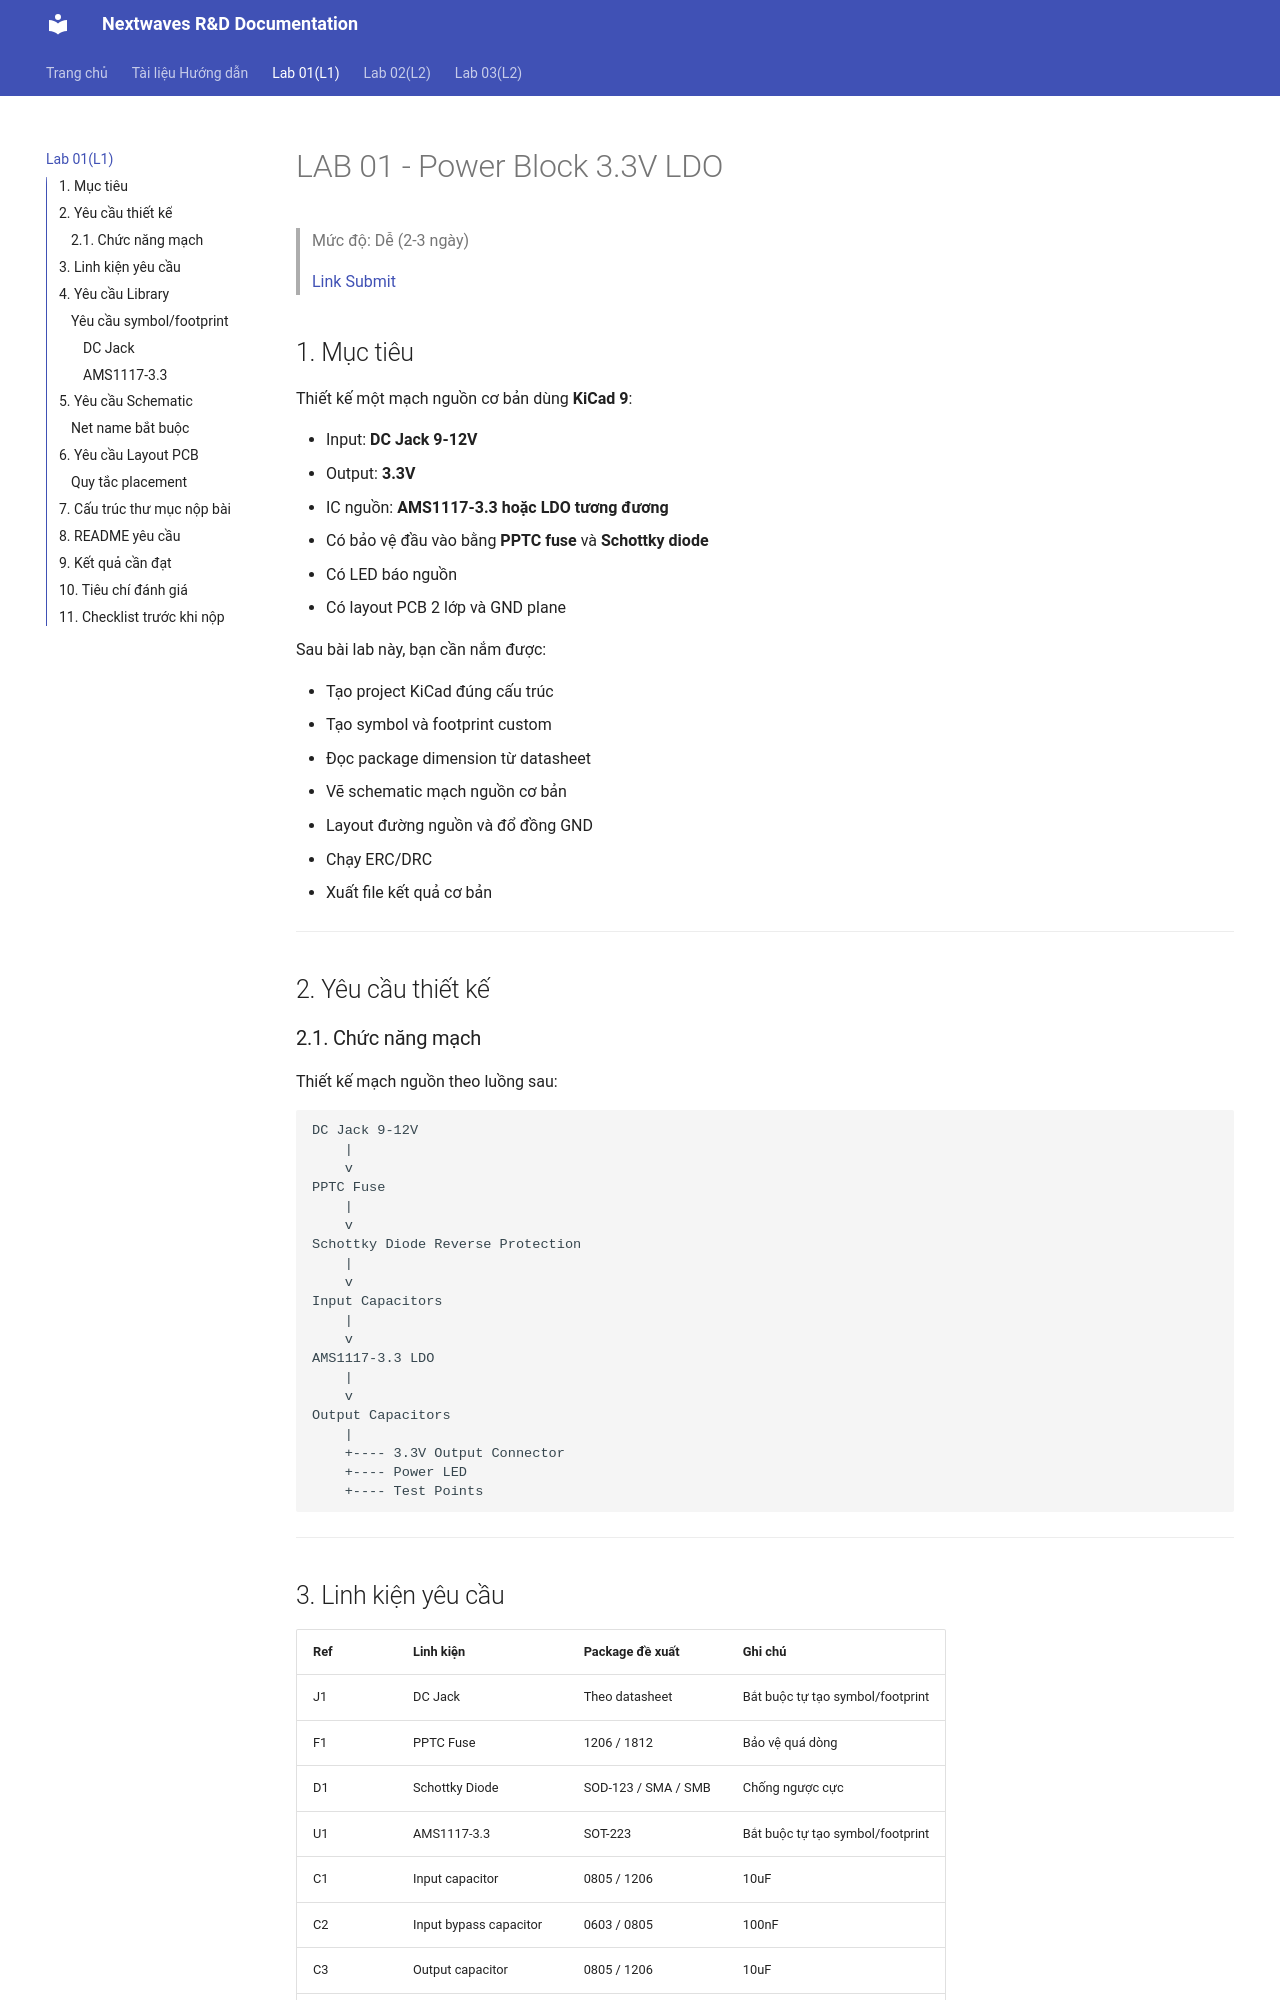

repository: mickeykhuongtran112/nextwaves-tranning-docs · page: LAB1/index.html · generator: mkdocs

# LAB 01 - Power Block 3.3V LDO
> Mức độ: Dễ (2-3 ngày)
  
> [Link Submit](https://forms.gle/vt1XMy7PkXmrfU219)

## 1. Mục tiêu

Thiết kế một mạch nguồn cơ bản dùng **KiCad 9**:

- Input: **DC Jack 9-12V**
- Output: **3.3V**
- IC nguồn: **AMS1117-3.3 hoặc LDO tương đương**
- Có bảo vệ đầu vào bằng **PPTC fuse** và **Schottky diode**
- Có LED báo nguồn
- Có layout PCB 2 lớp và GND plane

Sau bài lab này, bạn cần nắm được:

- Tạo project KiCad đúng cấu trúc
- Tạo symbol và footprint custom
- Đọc package dimension từ datasheet
- Vẽ schematic mạch nguồn cơ bản
- Layout đường nguồn và đổ đồng GND
- Chạy ERC/DRC
- Xuất file kết quả cơ bản

---

## 2. Yêu cầu thiết kế

### 2.1. Chức năng mạch

Thiết kế mạch nguồn theo luồng sau:

```text
DC Jack 9-12V
    |
    v
PPTC Fuse
    |
    v
Schottky Diode Reverse Protection
    |
    v
Input Capacitors
    |
    v
AMS1117-3.3 LDO
    |
    v
Output Capacitors
    |
    +---- 3.3V Output Connector
    +---- Power LED
    +---- Test Points
```

---
